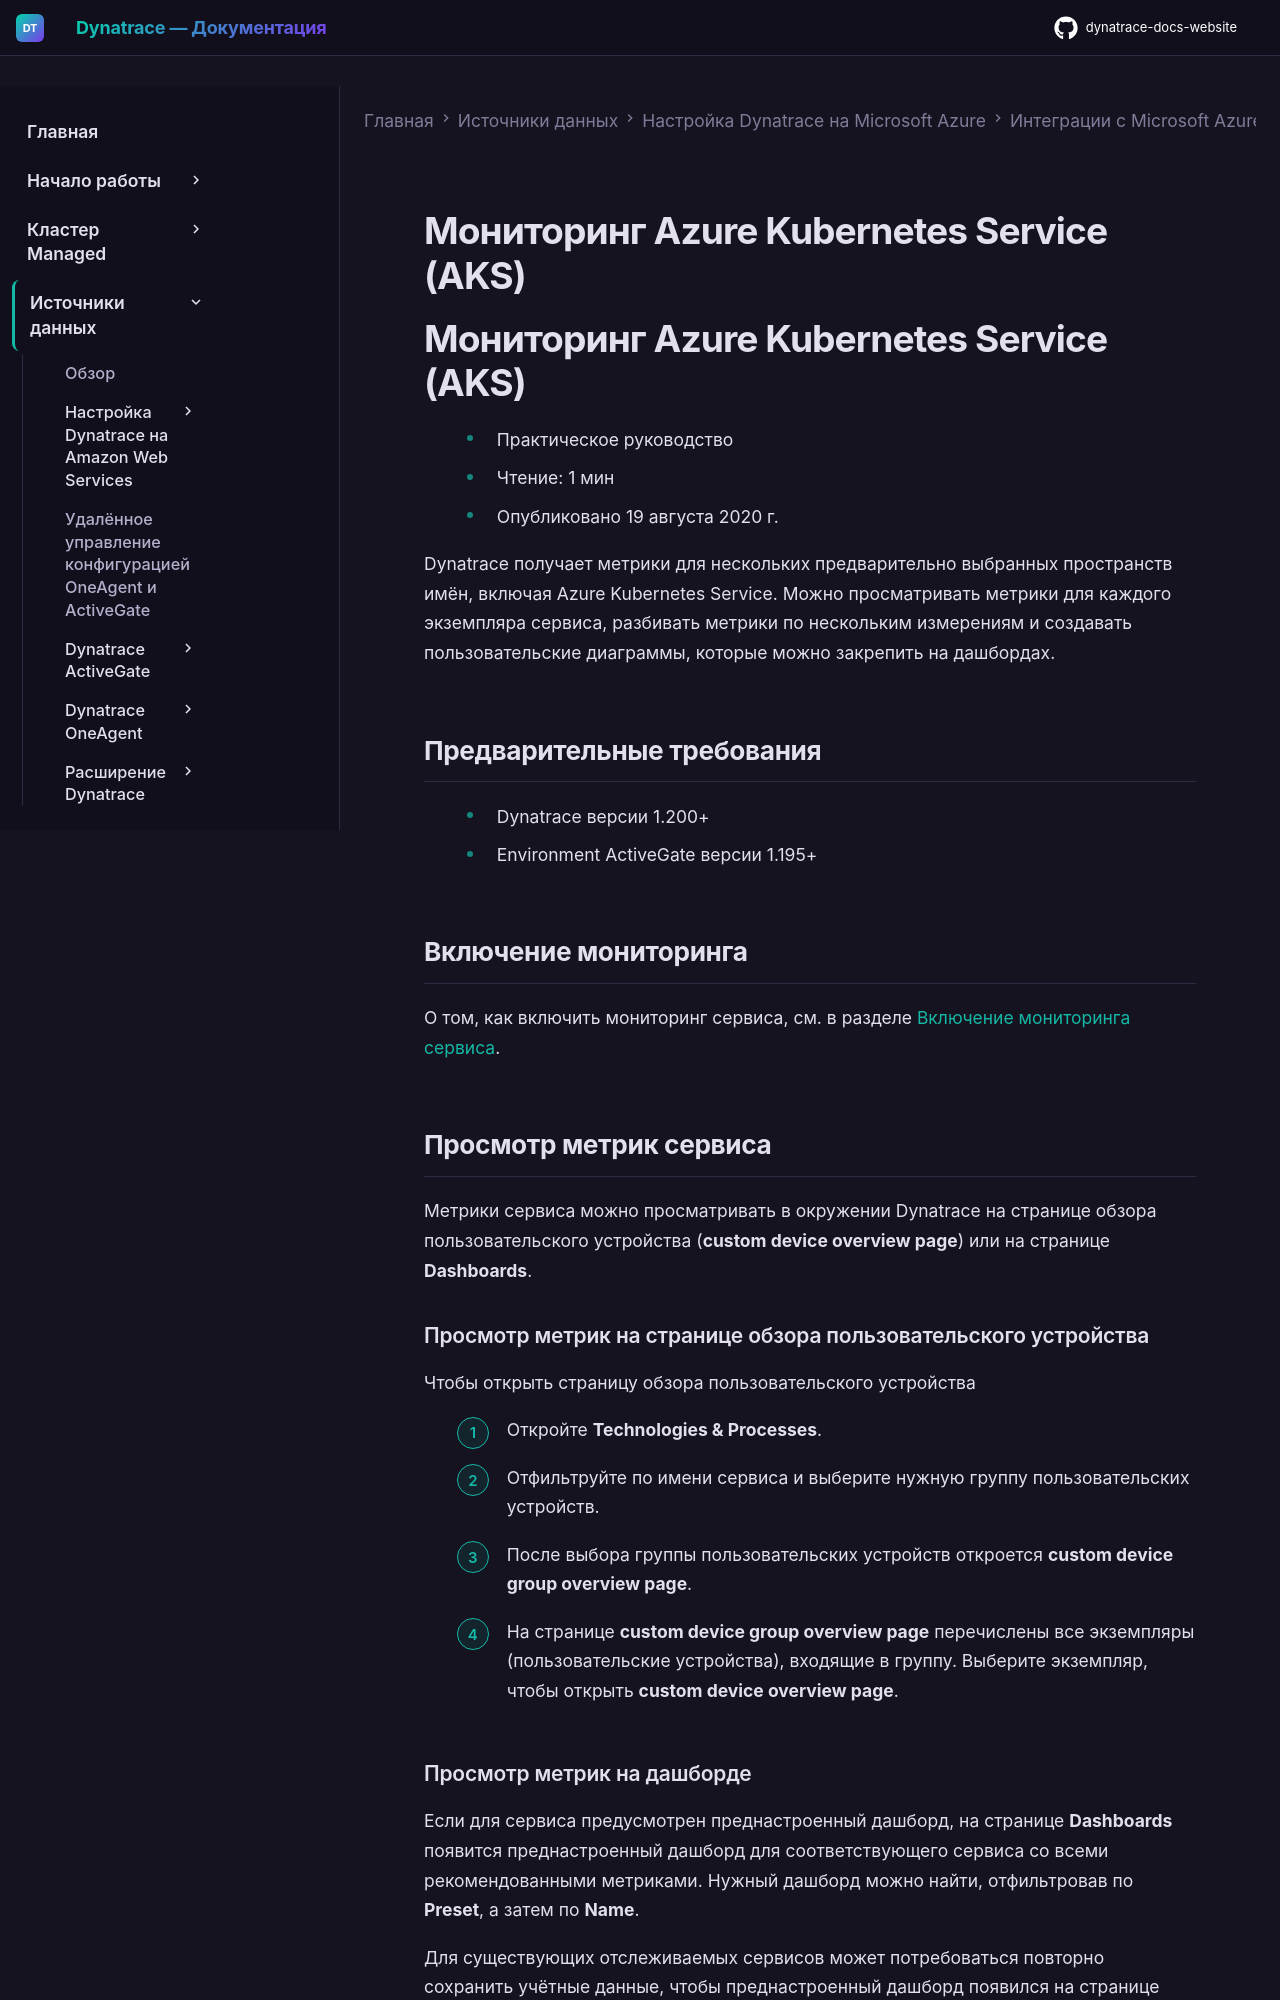

repository: Yerkebulan-Ardabayev/dynatrace-docs-website · page: managed-ru/ingest-from/microsoft-azure-services/azure-integrations/azure-aks/monitor-azure-kubernetes-service/index.html · generator: mkdocs

---
title: Мониторинг Azure Kubernetes Service (AKS)
source: https://docs.dynatrace.com/managed/ingest-from/microsoft-azure-services/azure-integrations/azure-aks/monitor-azure-kubernetes-service
scraped: 2026-05-12T11:25:41.093431
---

# Мониторинг Azure Kubernetes Service (AKS)

# Мониторинг Azure Kubernetes Service (AKS)

* Практическое руководство
* Чтение: 1 мин
* Опубликовано 19 августа 2020 г.

Dynatrace получает метрики для нескольких предварительно выбранных пространств имён, включая Azure Kubernetes Service. Можно просматривать метрики для каждого экземпляра сервиса, разбивать метрики по нескольким измерениям и создавать пользовательские диаграммы, которые можно закрепить на дашбордах.

## Предварительные требования

* Dynatrace версии 1.200+
* Environment ActiveGate версии 1.195+

## Включение мониторинга

О том, как включить мониторинг сервиса, см. в разделе [Включение мониторинга сервиса](/managed/ingest-from/microsoft-azure-services/azure-integrations/azure-monitoring-guide/azure-enable-service-monitoring "Включение мониторинга Azure в Dynatrace.").

## Просмотр метрик сервиса

Метрики сервиса можно просматривать в окружении Dynatrace на странице обзора пользовательского устройства (**custom device overview page**) или на странице **Dashboards**.

### Просмотр метрик на странице обзора пользовательского устройства

Чтобы открыть страницу обзора пользовательского устройства

1. Откройте **Technologies & Processes**.
2. Отфильтруйте по имени сервиса и выберите нужную группу пользовательских устройств.
3. После выбора группы пользовательских устройств откроется **custom device group overview page**.
4. На странице **custom device group overview page** перечислены все экземпляры (пользовательские устройства), входящие в группу. Выберите экземпляр, чтобы открыть **custom device overview page**.
